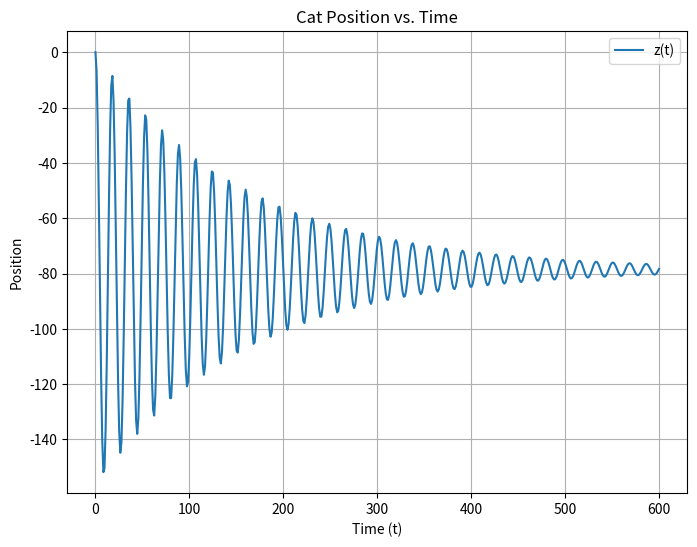

Reproduce this figure in Python.
import numpy as np
import matplotlib.pyplot as plt
from scipy.integrate import solve_ivp

# Parameters specific to the cat's movement
m = 4.0  # Mass of the cat, approximately 4 kg
g = 9.81  # Gravitational acceleration (Earth's gravity)
k = 0.5  # Elastic constant of the potential field to simulate agility
R = 0.3  # Radius of equilibrium position (cat's typical movement range)
gamma = 0.05  # Damping coefficient to reduce oscillations, simulating quick reactions

# Define the gradient of the potential field (i.e., -∇V)
def grad_V(x, y, z):
    return np.array([
        k * x,        # Partial derivative of V with respect to x
        k * y,        # Partial derivative of V with respect to y
        m * g + k * z  # Partial derivative of V with respect to z
    ])

# Define the system of ODEs
def ode_system(t, state):
    x, y, z, vx, vy, vz = state
    fx, fy, fz = -grad_V(x, y, z) - gamma * np.array([vx, vy, vz])  # Force with damping term
    
    # Return the derivatives [dx/dt, dy/dt, dz/dt, dvx/dt, dvy/dt, dvz/dt]
    return [vx, vy, vz, fx/m, fy/m, fz/m]

# Initial conditions
x0, y0, z0 = 0.1, 0.1, 0.1  # Initial position
vx0, vy0, vz0 = 0, 0, 0     # Initial velocity
initial_state = [x0, y0, z0, vx0, vy0, vz0]

# Time span for the simulation
t_span = (0, 600)  # Time range for the simulation (short duration)
t_eval = np.linspace(t_span[0], t_span[1], 500)  # Time points for evaluation

# Solve the ODE
solution = solve_ivp(ode_system, t_span, initial_state, t_eval=t_eval)

# Extract the solutions
x, y, z = solution.y[0], solution.y[1], solution.y[2]

# Plot the results
plt.figure(figsize=(8, 6))
plt.plot(t_eval, z, label="z(t)")  # Plot the vertical position (z) over time
plt.xlabel("Time (t)")
plt.ylabel("Position")
plt.legend()
plt.title("Cat Position vs. Time")
plt.grid()
plt.show()

